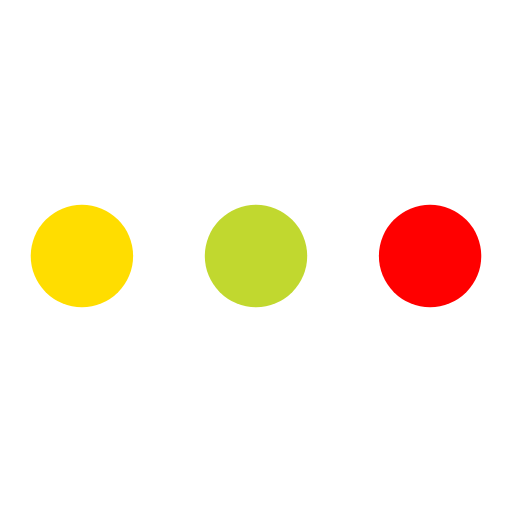
t = 0.00 s
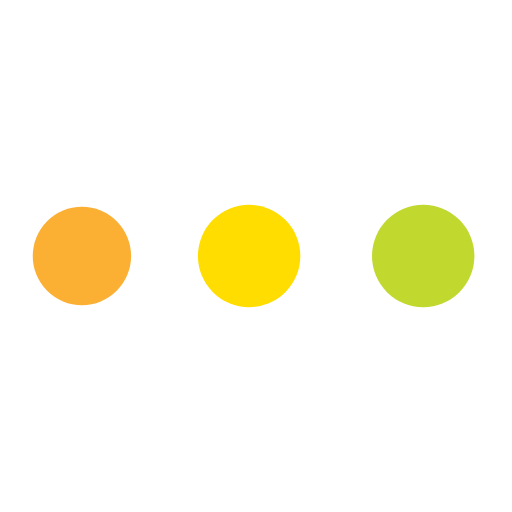
t = 0.19 s
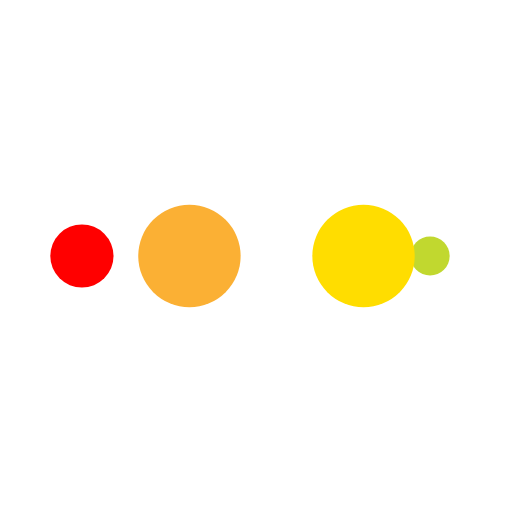
t = 0.31 s
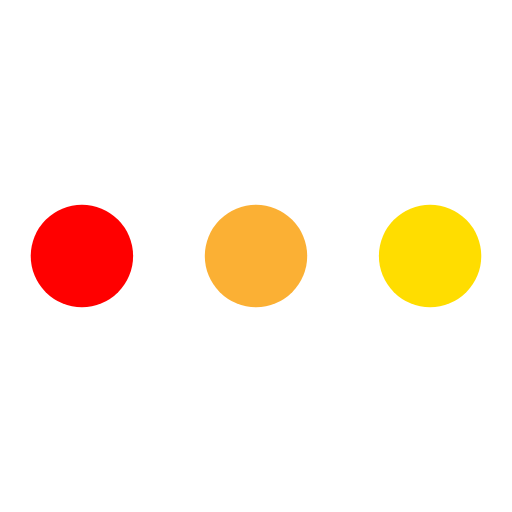
t = 0.50 s
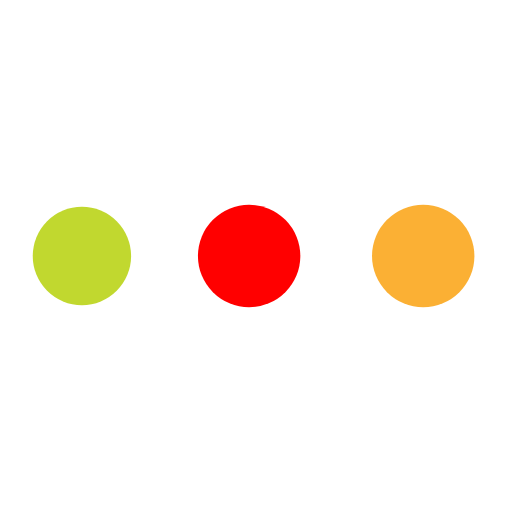
t = 0.69 s
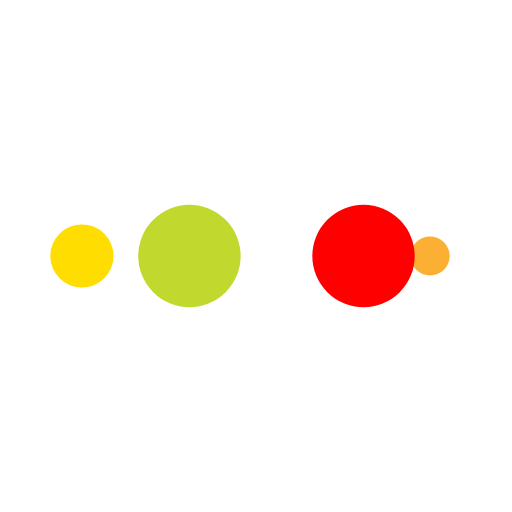
t = 0.81 s

The animated SVG that drew these frames (rendered in a browser with its animation timeline set to each time). Animation: 10 SMIL elements (animate=10); one cycle of 1.00 s, repeats indefinitely.

<svg xmlns="http://www.w3.org/2000/svg" viewBox="0 0 100 100" preserveAspectRatio="xMidYMid" width="200" height="200" style="shape-rendering: auto; display: block; background: rgb(255, 255, 255);" xmlns:xlink="http://www.w3.org/1999/xlink"><g><circle fill="#ff0000" r="10" cy="50" cx="84">
    <animate begin="0s" keySplines="0 0.5 0.5 1" values="10;0" keyTimes="0;1" calcMode="spline" dur="0.25s" repeatCount="indefinite" attributeName="r"></animate>
    <animate begin="0s" values="#ff0000;#c1d82f;#ffdd00;#fbb034;#ff0000" keyTimes="0;0.25;0.5;0.75;1" calcMode="discrete" dur="1s" repeatCount="indefinite" attributeName="fill"></animate>
</circle><circle fill="#ff0000" r="10" cy="50" cx="16">
  <animate begin="0s" keySplines="0 0.5 0.5 1;0 0.5 0.5 1;0 0.5 0.5 1;0 0.5 0.5 1" values="0;0;10;10;10" keyTimes="0;0.25;0.5;0.75;1" calcMode="spline" dur="1s" repeatCount="indefinite" attributeName="r"></animate>
  <animate begin="0s" keySplines="0 0.5 0.5 1;0 0.5 0.5 1;0 0.5 0.5 1;0 0.5 0.5 1" values="16;16;16;50;84" keyTimes="0;0.25;0.5;0.75;1" calcMode="spline" dur="1s" repeatCount="indefinite" attributeName="cx"></animate>
</circle><circle fill="#fbb034" r="10" cy="50" cx="50">
  <animate begin="-0.25s" keySplines="0 0.5 0.5 1;0 0.5 0.5 1;0 0.5 0.5 1;0 0.5 0.5 1" values="0;0;10;10;10" keyTimes="0;0.25;0.5;0.75;1" calcMode="spline" dur="1s" repeatCount="indefinite" attributeName="r"></animate>
  <animate begin="-0.25s" keySplines="0 0.5 0.5 1;0 0.5 0.5 1;0 0.5 0.5 1;0 0.5 0.5 1" values="16;16;16;50;84" keyTimes="0;0.25;0.5;0.75;1" calcMode="spline" dur="1s" repeatCount="indefinite" attributeName="cx"></animate>
</circle><circle fill="#ffdd00" r="10" cy="50" cx="84">
  <animate begin="-0.5s" keySplines="0 0.5 0.5 1;0 0.5 0.5 1;0 0.5 0.5 1;0 0.5 0.5 1" values="0;0;10;10;10" keyTimes="0;0.25;0.5;0.75;1" calcMode="spline" dur="1s" repeatCount="indefinite" attributeName="r"></animate>
  <animate begin="-0.5s" keySplines="0 0.5 0.5 1;0 0.5 0.5 1;0 0.5 0.5 1;0 0.5 0.5 1" values="16;16;16;50;84" keyTimes="0;0.25;0.5;0.75;1" calcMode="spline" dur="1s" repeatCount="indefinite" attributeName="cx"></animate>
</circle><circle fill="#c1d82f" r="10" cy="50" cx="16">
  <animate begin="-0.75s" keySplines="0 0.5 0.5 1;0 0.5 0.5 1;0 0.5 0.5 1;0 0.5 0.5 1" values="0;0;10;10;10" keyTimes="0;0.25;0.5;0.75;1" calcMode="spline" dur="1s" repeatCount="indefinite" attributeName="r"></animate>
  <animate begin="-0.75s" keySplines="0 0.5 0.5 1;0 0.5 0.5 1;0 0.5 0.5 1;0 0.5 0.5 1" values="16;16;16;50;84" keyTimes="0;0.25;0.5;0.75;1" calcMode="spline" dur="1s" repeatCount="indefinite" attributeName="cx"></animate>
</circle><g></g></g><!-- [ldio] generated by https://loading.io --></svg>
